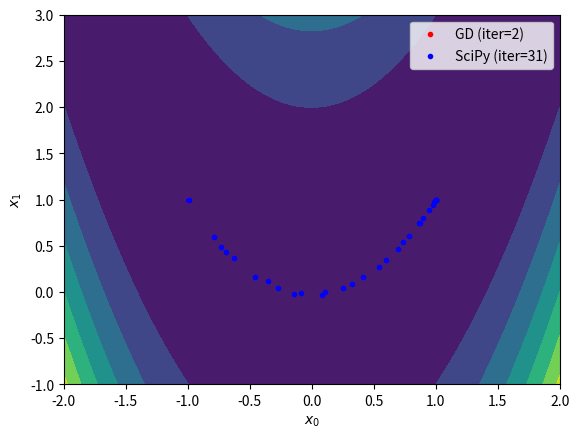

Python code for this plot:
import numpy as np
import matplotlib.pyplot as plt
from scipy.optimize import minimize

if __name__ == '__main__':
    # Define a cost function and its gradient
    f   = lambda x: (1 - x[0])**2 + 100*(x[1] - x[0]**2)**2
    fd  = lambda x: np.array([0, 0]) # TODO: Fill the gradient vector as [df / dx[0], df / dy[1]]

    # Define configuration
    x_init = [-1, 1]   # Please try other initial points
    learn_rate = 0.001 # Please try 0.01, 0.005, and 0.0001
    max_iter = 10000   # Please try 100, 1000, and 100000
    min_tol = 1e-6

    # Optimize the cost function using my gradient descent
    x = np.array(x_init)
    gd_xs = [x]
    for i in range(max_iter):
        # Run the gradient descent
        xp = x
        x = x # TODO: Implement your gradient descent
        gd_xs.append(x)

        # Check the terminal condition
        if np.linalg.norm(x - xp) < min_tol:
            break
    gd_xs = np.array(gd_xs)

    # Optimize the cost function using SciPy
    result = minimize(f, x_init, tol=min_tol, options={'maxiter': max_iter, 'return_all': True})
    sp_xs = np.array(result.allvecs)

    # Visualize the results
    x_range = np.linspace(-2, 2, 100)
    y_range = np.linspace(-1, 3, 100)
    xx, yy = np.meshgrid(x_range, y_range)
    zz = f((xx, yy))
    plt.contourf(xx, yy, zz)
    plt.plot(gd_xs[:,0], gd_xs[:,1], 'r.', label=f'GD (iter={len(gd_xs)})')
    plt.plot(sp_xs[:,0], sp_xs[:,1], 'b.', label=f'SciPy (iter={result.nit})')
    plt.xlabel('$x_0$')
    plt.ylabel('$x_1$')
    plt.legend()
    plt.show()